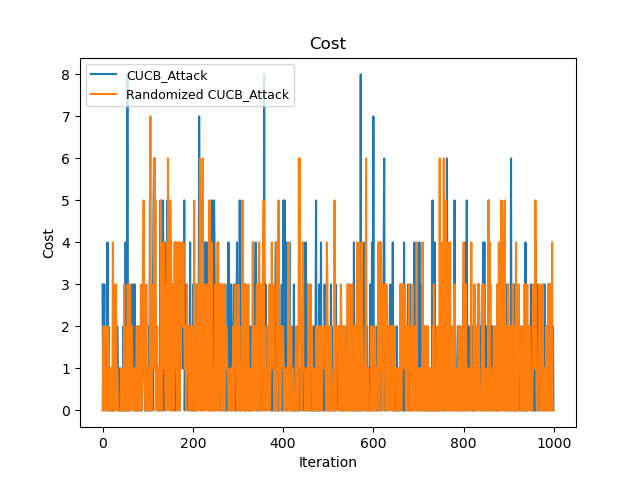

The file beside this chart, header and first rows:
Time(Iteration), CUCB_Attack, Randomized CUCB_Attack
0, 3, 0
1, 4, 1
2, 4, 3
3, 6, 5
4, 9, 6
5, 10, 6
6, 11, 7
7, 12, 7
8, 13, 8
9, 13, 9
10, 13, 9
11, 17, 11
12, 18, 12
13, 20, 12
14, 20, 13
15, 21, 13
16, 21, 14
17, 21, 15
18, 21, 15
19, 21, 16
20, 22, 16
21, 22, 16
22, 23, 17
23, 23, 21
24, 23, 21
25, 25, 24
26, 25, 24
27, 26, 24
28, 28, 26
29, 29, 28
30, 30, 31
31, 31, 31
32, 33, 32
33, 35, 33
34, 36, 33
35, 36, 33
36, 36, 33
37, 37, 33
38, 37, 33
39, 37, 33
40, 37, 33
41, 38, 34
42, 39, 34
43, 39, 34
44, 39, 35
45, 39, 36
46, 41, 36
47, 41, 37
48, 41, 40
49, 42, 40
50, 42, 40
51, 46, 40
52, 47, 41
53, 47, 41
54, 47, 43
55, 55, 43
56, 56, 46
57, 56, 47
58, 57, 47
59, 58, 47
... 940 more rows
